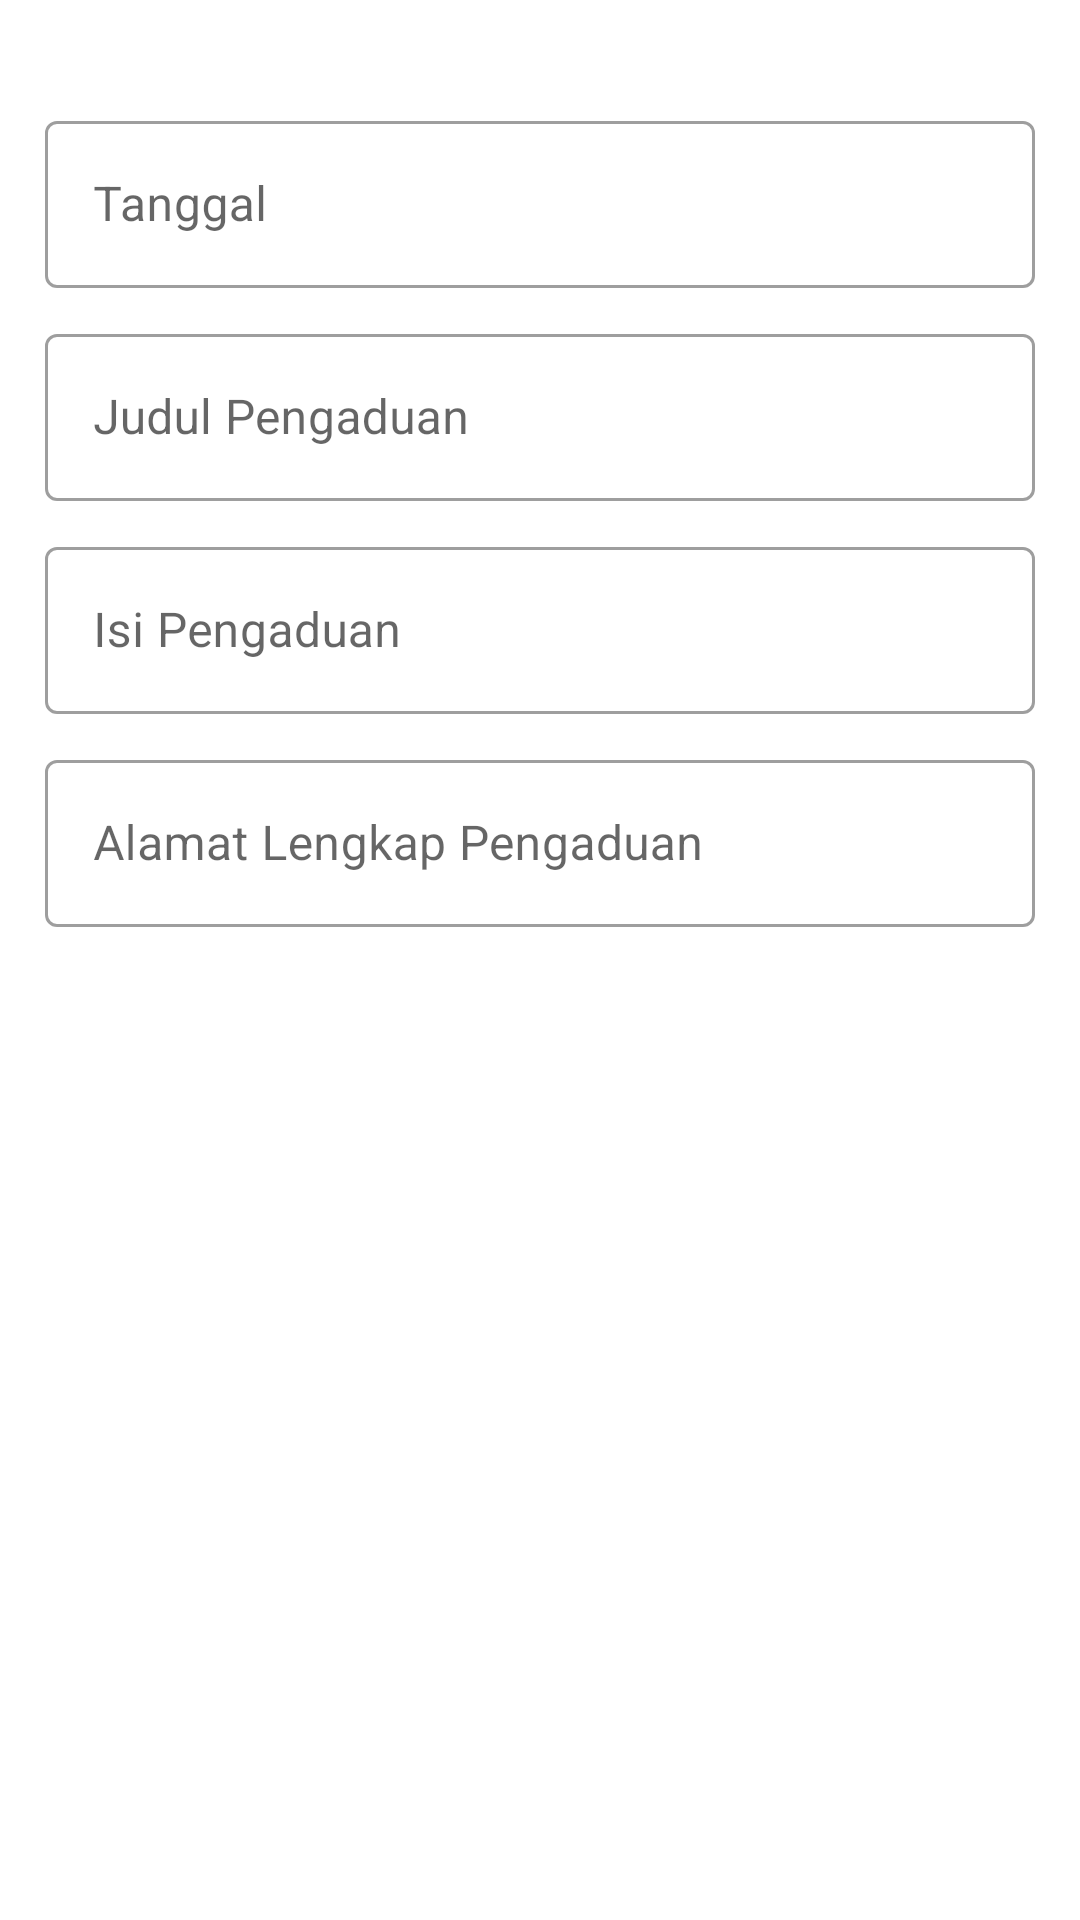

This screen was rendered from an Android layout file. Write that file and the resources it references.
<!-- AndroidManifest.xml: application theme Theme.AppPengaduanJaringan -->
<!-- res/layout/form_add_pengaduan.xml -->
<?xml version="1.0" encoding="utf-8"?>
<LinearLayout android:layout_gravity="center_horizontal"
    android:padding="15dp"
    android:orientation="vertical"
    xmlns:android="http://schemas.android.com/apk/res/android"
    android:layout_width="match_parent"
    android:layout_height="wrap_content"
    xmlns:app="http://schemas.android.com/apk/res-auto">
    <com.google.android.material.textfield.TextInputLayout
        android:layout_marginTop="20dp"
        android:layout_width="match_parent"
        style="@style/Widget.MaterialComponents.TextInputLayout.OutlinedBox"
        android:layout_height="wrap_content">
        <com.google.android.material.textfield.TextInputEditText
            android:id="@+id/edtTanggal"
            android:hint="Tanggal"
            android:inputType="date"
            android:focusable="false"
            android:layout_width="match_parent"
            android:layout_height="match_parent"/>
    </com.google.android.material.textfield.TextInputLayout>

    <com.google.android.material.textfield.TextInputLayout
        android:layout_marginTop="10dp"
        android:layout_width="match_parent"
        style="@style/Widget.MaterialComponents.TextInputLayout.OutlinedBox"
        android:layout_height="wrap_content">
        <com.google.android.material.textfield.TextInputEditText
            android:id="@+id/edtJudul"
            android:hint="Judul Pengaduan"
            android:inputType="text"
            android:layout_width="match_parent"
            android:layout_height="match_parent"/>
    </com.google.android.material.textfield.TextInputLayout>

    <com.google.android.material.textfield.TextInputLayout
        android:layout_marginTop="10dp"
        android:layout_width="match_parent"
        style="@style/Widget.MaterialComponents.TextInputLayout.OutlinedBox"
        android:layout_height="wrap_content">
        <EditText
            android:id="@+id/edtIsi"
            android:hint="Isi Pengaduan"
            android:inputType="textMultiLine"
            android:layout_width="match_parent"
            android:layout_height="match_parent"/>
    </com.google.android.material.textfield.TextInputLayout>
    <com.google.android.material.textfield.TextInputLayout
        android:layout_marginTop="10dp"
        android:layout_width="match_parent"
        style="@style/Widget.MaterialComponents.TextInputLayout.OutlinedBox"
        android:layout_height="wrap_content">
        <EditText
            android:id="@+id/edtAlamat"
            android:hint="Alamat Lengkap Pengaduan"
            android:inputType="textMultiLine"
            android:layout_width="match_parent"
            android:layout_height="match_parent"/>
    </com.google.android.material.textfield.TextInputLayout>
</LinearLayout>
<!-- resources referenced by this layout -->
<resources>
  <style name="Theme.AppPengaduanJaringan" parent="Theme.MaterialComponents.DayNight.NoActionBar">
          
          <item name="colorPrimary">@color/primary</item>
          <item name="colorPrimaryVariant">@color/primary_700</item>
          <item name="colorOnPrimary">@color/primary</item>
          
          <item name="colorSecondary">@color/primary_500</item>
          <item name="colorSecondaryVariant">@color/primary_500</item>
          <item name="colorOnSecondary">@color/black</item>
          
          <item name="android:statusBarColor" tools:targetApi="l">?attr/colorPrimaryVariant</item>
          
      </style>
  <color name="primary">#ed3123</color>
  <color name="primary_700">#CF1002</color>
  <color name="primary_500">#EF2516</color>
  <color name="black">#FF000000</color>
</resources>
